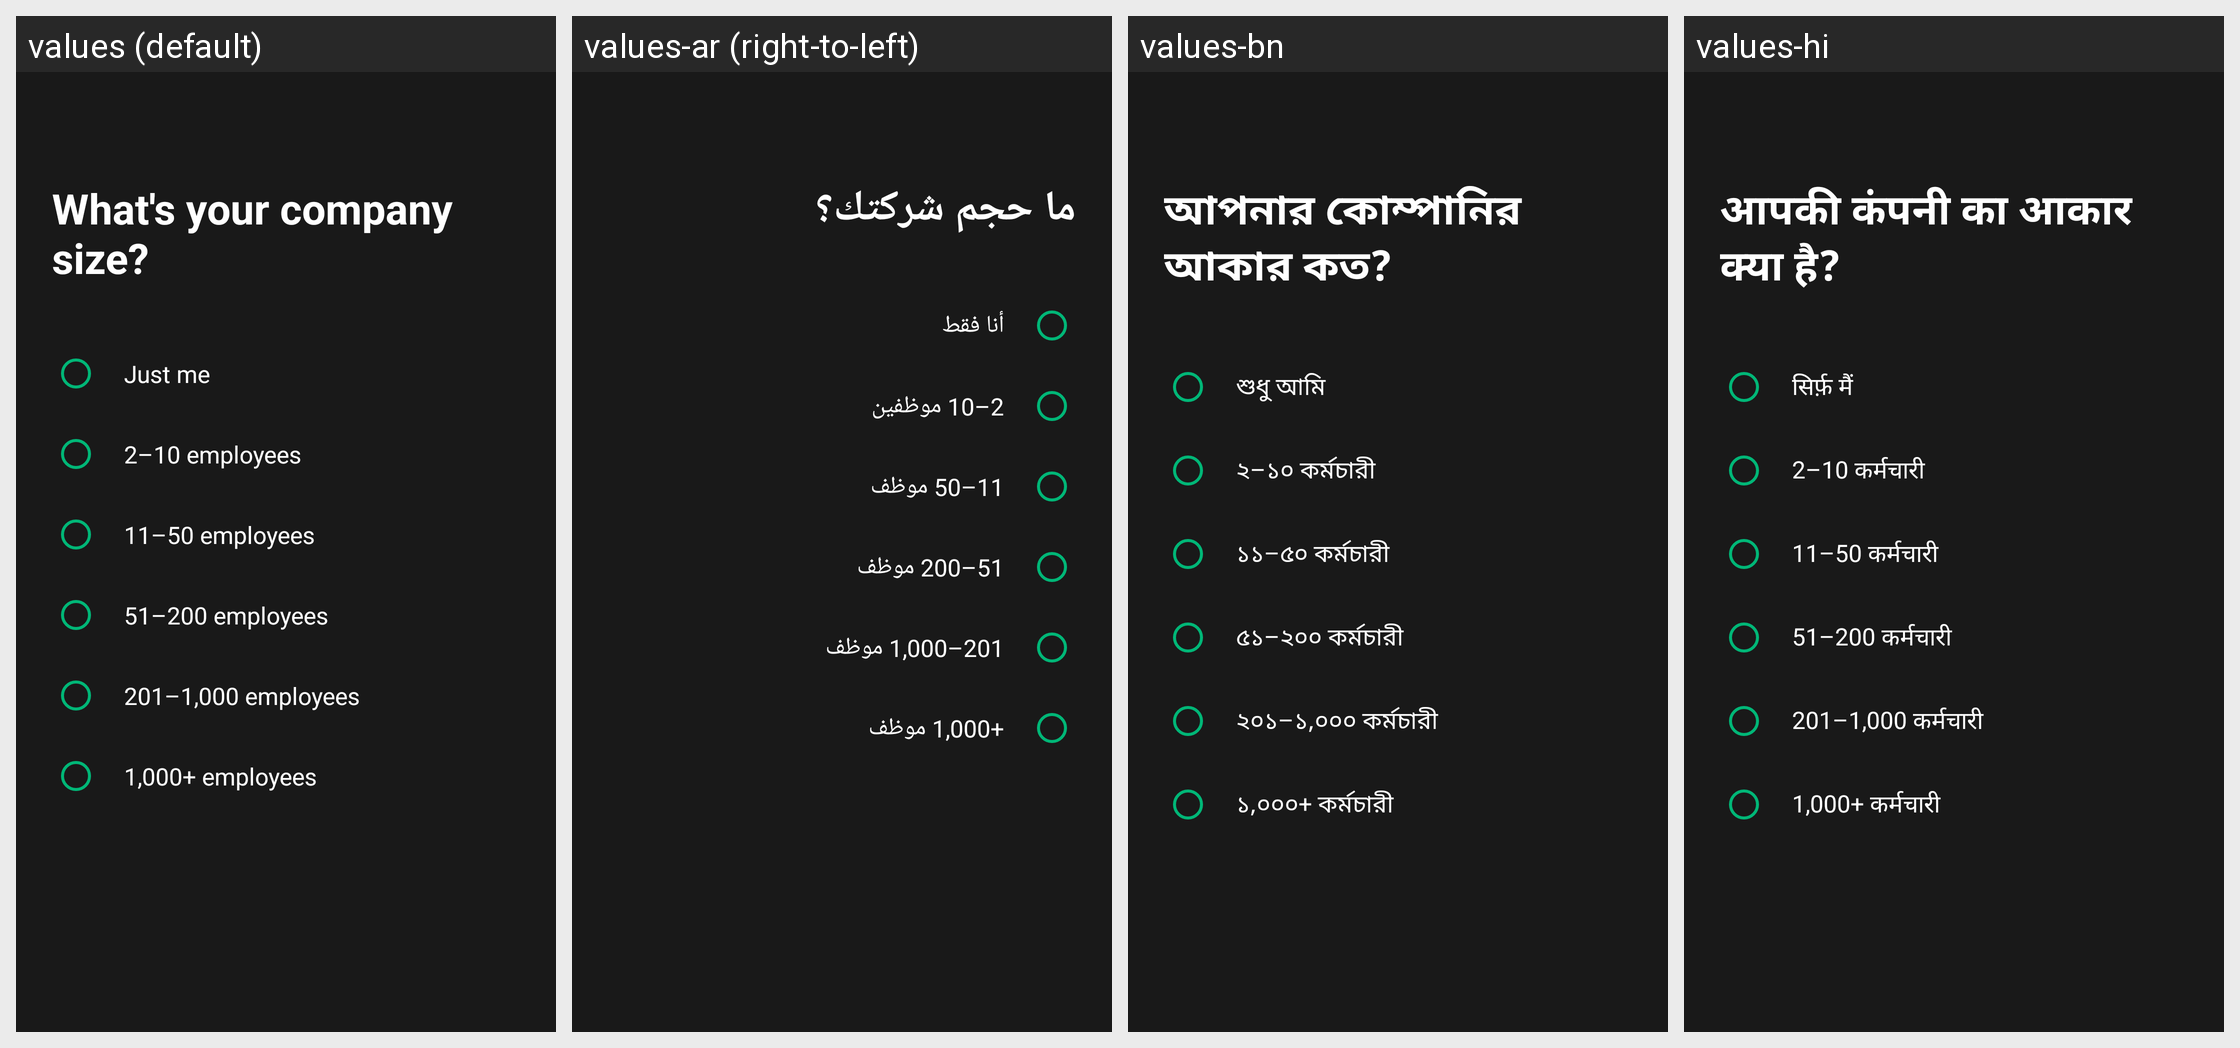

Here is an Android app screen in its default locale and in the app's own translations. Write out the translated-string differences for the strings that appear on this screen.
Android screen res/layout/fragment_survey_company_size.xml rendered under 4 locales, left to right: values (default), values-ar (right-to-left), values-bn, values-hi. Device: Nexus 5 (rendered at 1080×1920; each locale shown at half size, 540×960, under a caption strip naming it); theme Theme.AndroidUse.
Other locales in the repository, not shown: values-de, values-es, values-fr, values-in, values-ja, values-ko, values-pt-rBR, values-ru, values-tr, values-vi, values-zh-rCN.
Strings drawn on this screen, with the default value and each locale's value (text and hints the layout hard-codes, and strings that could not be matched under every locale, appear in the picture but are not listed):

survey_company_size_question
  values: What's your company size?
  values-ar: ما حجم شركتك؟
  values-bn: আপনার কোম্পানির আকার কত?
  values-hi: आपकी कंपनी का आकार क्या है?

survey_company_size_just_me
  values: Just me
  values-ar: أنا فقط
  values-bn: শুধু আমি
  values-hi: सिर्फ़ मैं

survey_company_size_2_10
  values: 2–10 employees
  values-ar: 2–10 موظفين
  values-bn: ২–১০ কর্মচারী
  values-hi: 2–10 कर्मचारी

survey_company_size_11_50
  values: 11–50 employees
  values-ar: 11–50 موظف
  values-bn: ১১–৫০ কর্মচারী
  values-hi: 11–50 कर्मचारी

survey_company_size_51_200
  values: 51–200 employees
  values-ar: 51–200 موظف
  values-bn: ৫১–২০০ কর্মচারী
  values-hi: 51–200 कर्मचारी

survey_company_size_201_1000
  values: 201–1,000 employees
  values-ar: 201–1,000 موظف
  values-bn: ২০১–১,০০০ কর্মচারী
  values-hi: 201–1,000 कर्मचारी

survey_company_size_1000_plus
  values: 1,000+ employees
  values-ar: +1,000 موظف
  values-bn: ১,০০০+ কর্মচারী
  values-hi: 1,000+ कर्मचारी
